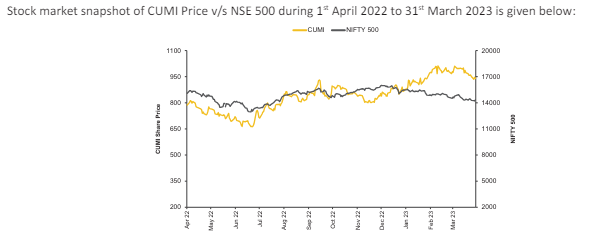

Data behind this chart, as committed beside it:
CUMI Price vs NSE 500, , 
timeline, CUMI Share Price (yellow line) in unit, Nifty 500 (black line) in unit
Apr-22, 800, 15000
May-22, 770, 14500
Jun-22, 720, 14000
Jul-22, 710, 14000
Aug-22, 830, 15400
Sep-22, 810, 15200
Oct-22, 870, 15100
Nov-22, 825, 16100
Dec-22, 880, 16300
Jan-23, 900, 15500
Feb-23, 960, 14800
Mar-23, 960, 14500
